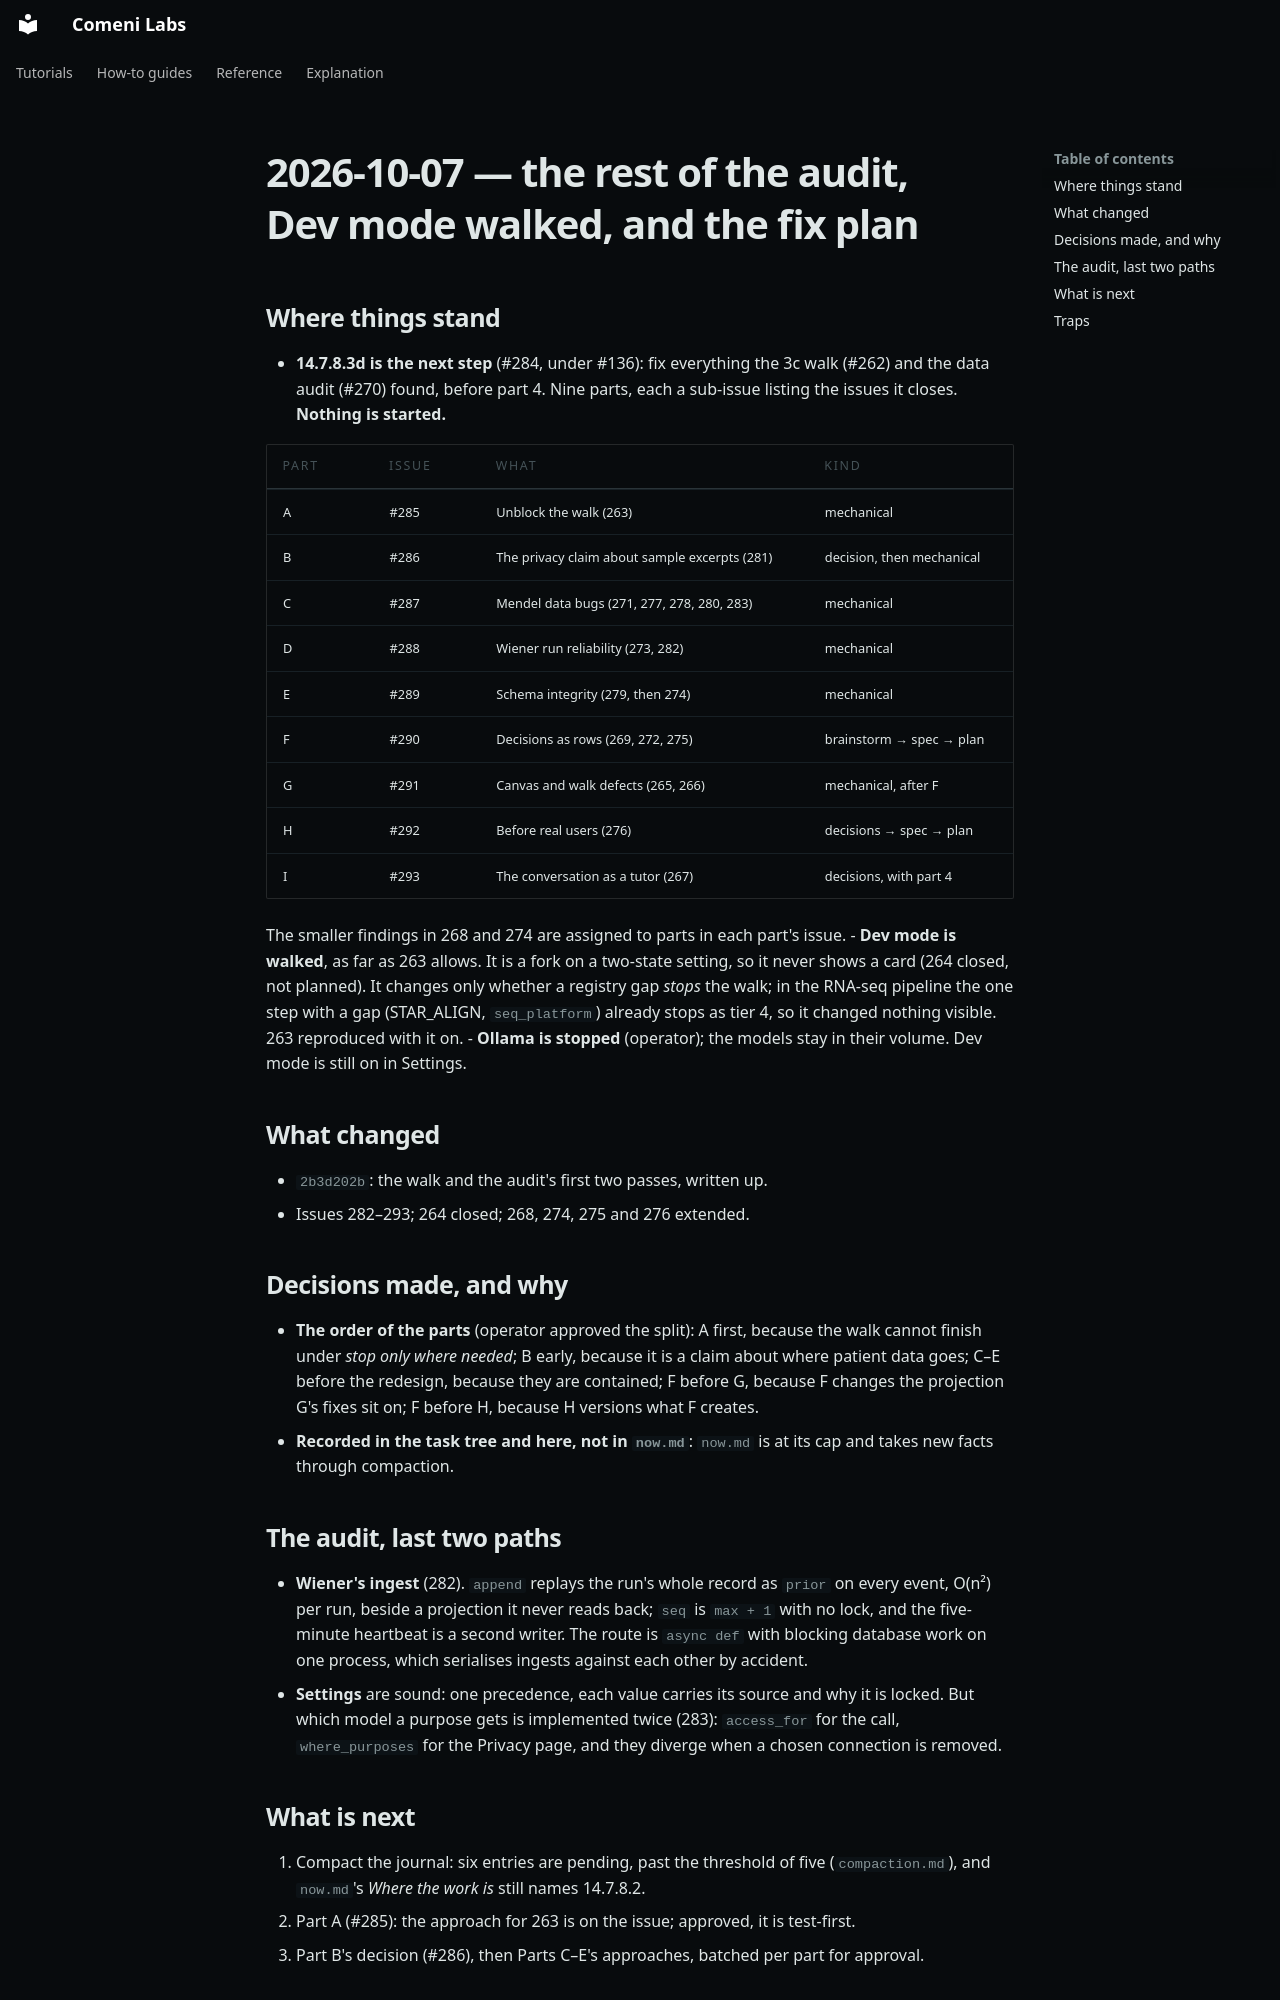

repository: comeni-project/Comeni-Labs · page: notes/journal/archive/2026-10-07-the-fix-plan/index.html · generator: mkdocs

# 2026-10-07 — the rest of the audit, Dev mode walked, and the fix plan

## Where things stand

- **14.7.8.3d is the next step** (#284, under #136): fix everything the 3c walk (#262) and the
  data audit (#270) found, before part 4. Nine parts, each a sub-issue listing the issues it
  closes. **Nothing is started.**

  | Part | Issue | What | Kind |
  |---|---|---|---|
  | A | #285 | Unblock the walk (263) | mechanical |
  | B | #286 | The privacy claim about sample excerpts (281) | decision, then mechanical |
  | C | #287 | Mendel data bugs (271, 277, 278, 280, 283) | mechanical |
  | D | #288 | Wiener run reliability (273, 282) | mechanical |
  | E | #289 | Schema integrity (279, then 274) | mechanical |
  | F | #290 | Decisions as rows (269, 272, 275) | brainstorm → spec → plan |
  | G | #291 | Canvas and walk defects (265, 266) | mechanical, after F |
  | H | #292 | Before real users (276) | decisions → spec → plan |
  | I | #293 | The conversation as a tutor (267) | decisions, with part 4 |

  The smaller findings in 268 and 274 are assigned to parts in each part's issue.
- **Dev mode is walked**, as far as 263 allows. It is a fork on a two-state setting, so it never
  shows a card (264 closed, not planned). It changes only whether a registry gap *stops* the
  walk; in the RNA-seq pipeline the one step with a gap (STAR_ALIGN, `seq_platform`) already
  stops as tier 4, so it changed nothing visible. 263 reproduced with it on.
- **Ollama is stopped** (operator); the models stay in their volume. Dev mode is still on in
  Settings.

## What changed

- `2b3d202b`: the walk and the audit's first two passes, written up.
- Issues 282–293; 264 closed; 268, 274, 275 and 276 extended.

## Decisions made, and why

- **The order of the parts** (operator approved the split): A first, because the walk cannot
  finish under *stop only where needed*; B early, because it is a claim about where patient data
  goes; C–E before the redesign, because they are contained; F before G, because F changes the
  projection G's fixes sit on; F before H, because H versions what F creates.
- **Recorded in the task tree and here, not in `now.md`**: `now.md` is at its cap and takes new
  facts through compaction.

## The audit, last two paths

- **Wiener's ingest** (282). `append` replays the run's whole record as `prior` on every event,
  O(n²) per run, beside a projection it never reads back; `seq` is `max + 1` with no lock, and
  the five-minute heartbeat is a second writer. The route is `async def` with blocking database
  work on one process, which serialises ingests against each other by accident.
- **Settings** are sound: one precedence, each value carries its source and why it is locked.
  But which model a purpose gets is implemented twice (283): `access_for` for the call,
  `where_purposes` for the Privacy page, and they diverge when a chosen connection is removed.

## What is next

1. Compact the journal: six entries are pending, past the threshold of five (`compaction.md`),
   and `now.md`'s *Where the work is* still names 14.7.8.2.
2. Part A (#285): the approach for 263 is on the issue; approved, it is test-first.
3. Part B's decision (#286), then Parts C–E's approaches, batched per part for approval.
